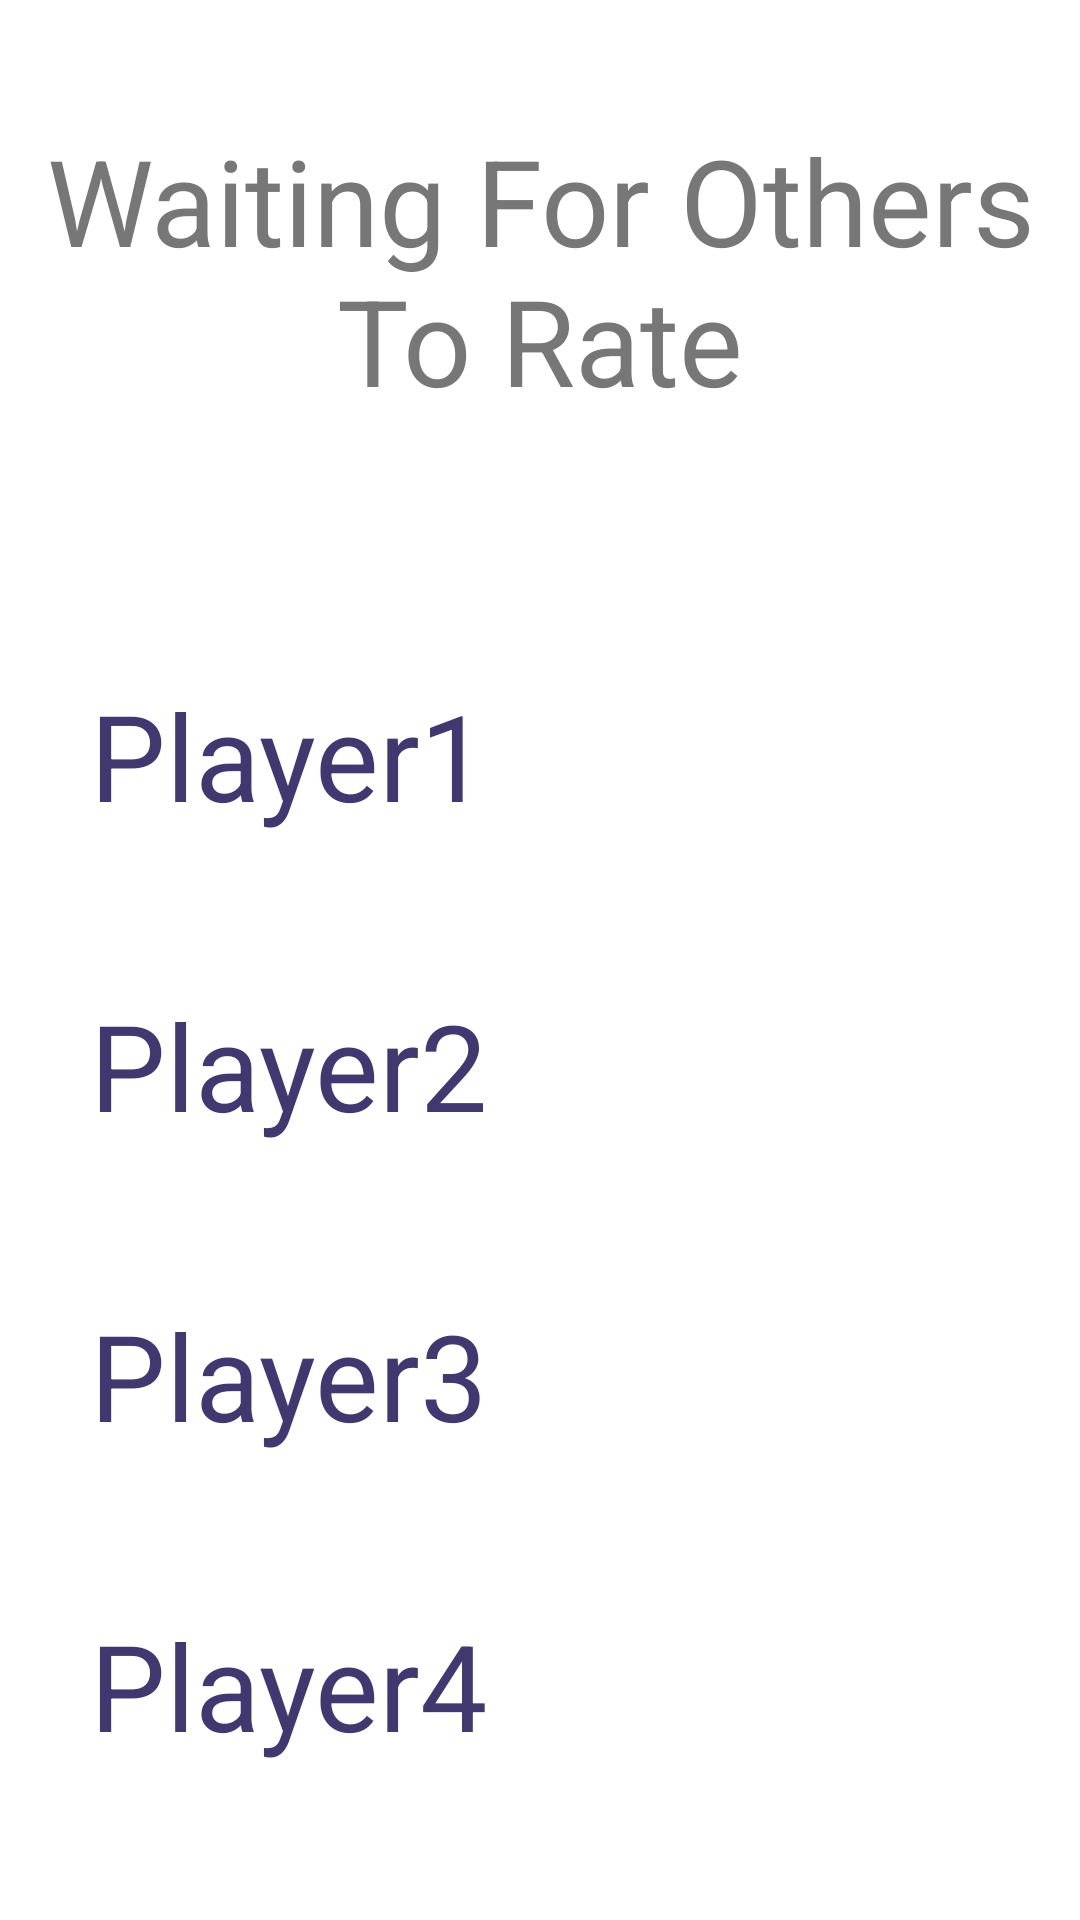

Reconstruct the res/layout file that produces this screen, plus the resources it refers to.
<!-- AndroidManifest.xml: application theme Theme.Bzzing_last -->
<!-- res/layout/fragment_finish_scoring.xml -->
<?xml version="1.0" encoding="utf-8"?>
<androidx.constraintlayout.widget.ConstraintLayout xmlns:android="http://schemas.android.com/apk/res/android"
    xmlns:app="http://schemas.android.com/apk/res-auto"
    xmlns:tools="http://schemas.android.com/tools"
    android:layout_width="match_parent"
    android:layout_height="match_parent"
    tools:context=".FragmentFinishScoring">

    <TextView
        android:id="@+id/finishScoring_textView"
        android:layout_width="wrap_content"
        android:layout_height="wrap_content"
        android:layout_marginTop="40dp"
        android:text="Waiting For Others To Rate"
        android:textColor="#777777"
        android:textSize="40dp"
        android:gravity="center"
        app:layout_constraintEnd_toEndOf="parent"
        app:layout_constraintStart_toStartOf="parent"
        app:layout_constraintTop_toTopOf="parent" />

    <TextView
        android:id="@+id/finishScoring_Player0"
        android:layout_width="wrap_content"
        android:layout_height="wrap_content"
        android:layout_marginStart="30dp"
        android:layout_marginTop="85dp"
        android:text="Player1"
        android:textColor="#423870"
        android:textSize="40dp"
        app:layout_constraintStart_toStartOf="parent"
        app:layout_constraintTop_toBottomOf="@id/finishScoring_textView" />

    <TextView
        android:id="@+id/finishScoring_Player1"
        android:layout_width="wrap_content"
        android:layout_height="wrap_content"
        android:layout_marginStart="30dp"
        android:layout_marginTop="50dp"
        android:text="Player2"
        android:textColor="#423870"
        android:textSize="40dp"
        app:layout_constraintStart_toStartOf="parent"
        app:layout_constraintTop_toBottomOf="@+id/finishScoring_Player0" />

    <TextView
        android:id="@+id/finishScoring_Player2"
        android:layout_width="wrap_content"
        android:layout_height="wrap_content"
        android:layout_marginStart="30dp"
        android:layout_marginTop="50dp"
        android:text="Player3"
        android:textColor="#423870"
        android:textSize="40dp"
        app:layout_constraintStart_toStartOf="parent"
        app:layout_constraintTop_toBottomOf="@+id/finishScoring_Player1" />

    <TextView
        android:id="@+id/finishScoring_Player3"
        android:layout_width="wrap_content"
        android:layout_height="wrap_content"
        android:layout_marginStart="30dp"
        android:layout_marginTop="50dp"
        android:text="Player4"
        android:textColor="#423870"
        android:textSize="40dp"
        app:layout_constraintStart_toStartOf="parent"
        app:layout_constraintTop_toBottomOf="@+id/finishScoring_Player2" />


</androidx.constraintlayout.widget.ConstraintLayout>
<!-- resources referenced by this layout -->
<resources>
  <style name="Theme.Bzzing_last" parent="Theme.MaterialComponents.DayNight.NoActionBar">
          
          <item name="colorPrimary">@color/purple_500</item>
          <item name="colorPrimaryVariant">@color/purple_700</item>
          <item name="colorOnPrimary">@color/white</item>
          
          <item name="colorSecondary">@color/teal_200</item>
          <item name="colorSecondaryVariant">@color/teal_700</item>
          <item name="colorOnSecondary">@color/black</item>
          
          <item name="android:statusBarColor">?attr/colorPrimaryVariant</item>
          
      </style>
  <!-- not gathered from this repository: default colours our renderer supplied (Android Studio template values) -->
  <color name="purple_500">#FF6200EE</color>
  <color name="purple_700">#FF3700B3</color>
  <color name="teal_200">#FF03DAC5</color>
  <color name="teal_700">#FF018786</color>
  <color name="black">#FF000000</color>
  <color name="white">#FFFFFFFF</color>
</resources>
